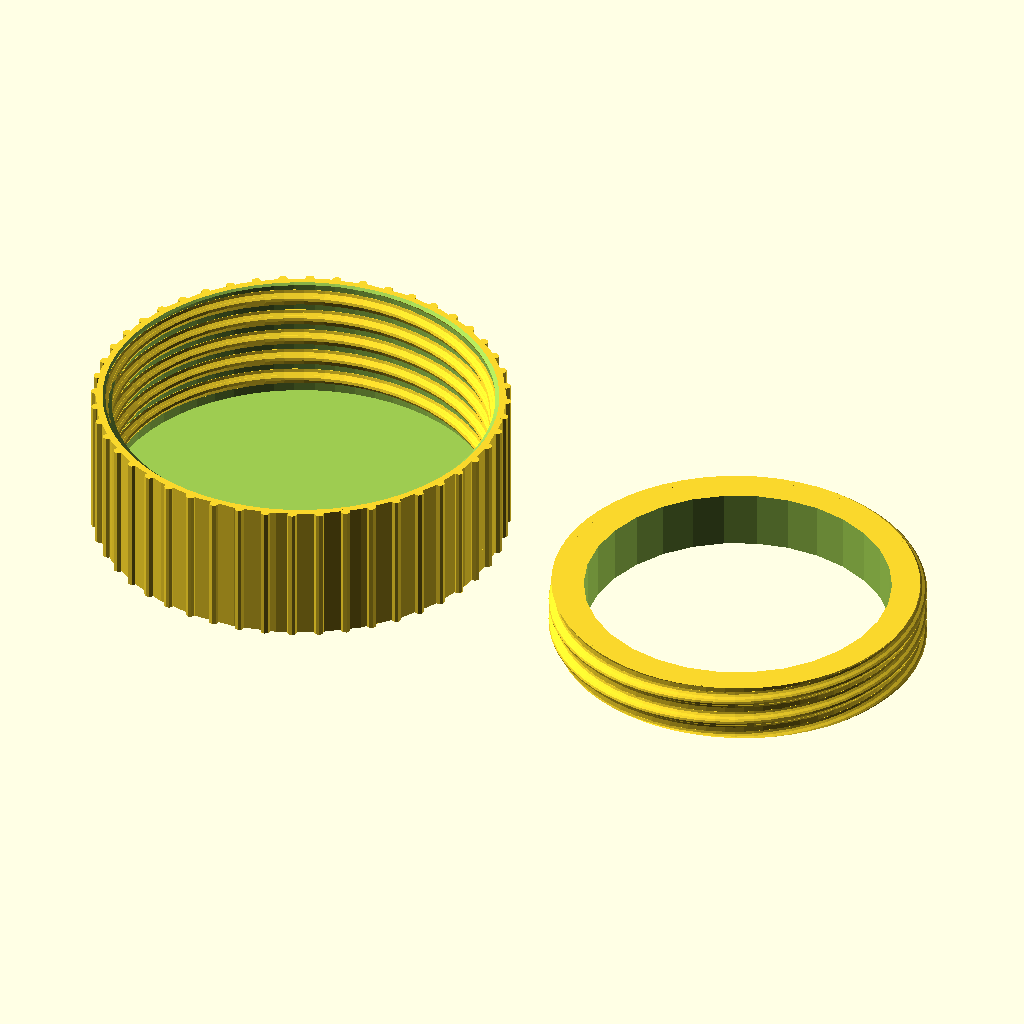
Cell 1: the model at its default parameters.
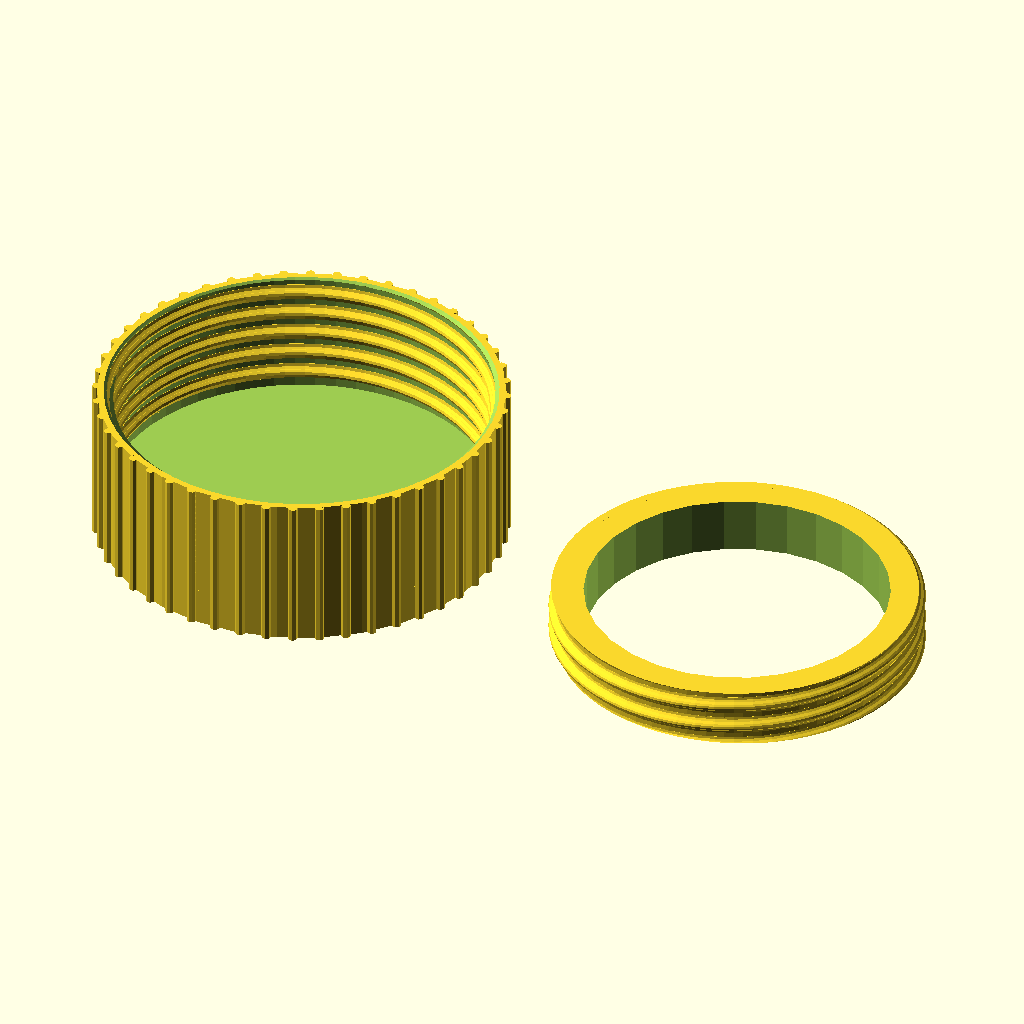
Cell 2: the same model with top = 6.
The same orthographic view direction (rotation 55°, 0°, 25°; colour scheme Cornfield) for every cell, with the view re-fitted per cell, so scale and position can differ between cells.
Source of the model, examples/gl80_cap.scad:
// A GL80 screw cap, ribbed, and a short GL80 gauge to try it on without a bottle.
use <../din168.scad>

gl = din168_by_name("GL80");

// Shown as printed: top on the bed, mouth up. din168_cap draws it mouth down, its top from z = 0
// to z = top.
top = 3;
translate([0, 0, top]) rotate([180, 0, 0]) din168_cap(gl, top=top, ribs=48);
translate([100, 0, 0]) din168_bolt(gl, length=12, bore=64);
Parameter table extracted from the source (name, type, default, range or options):
top: number, default 3
